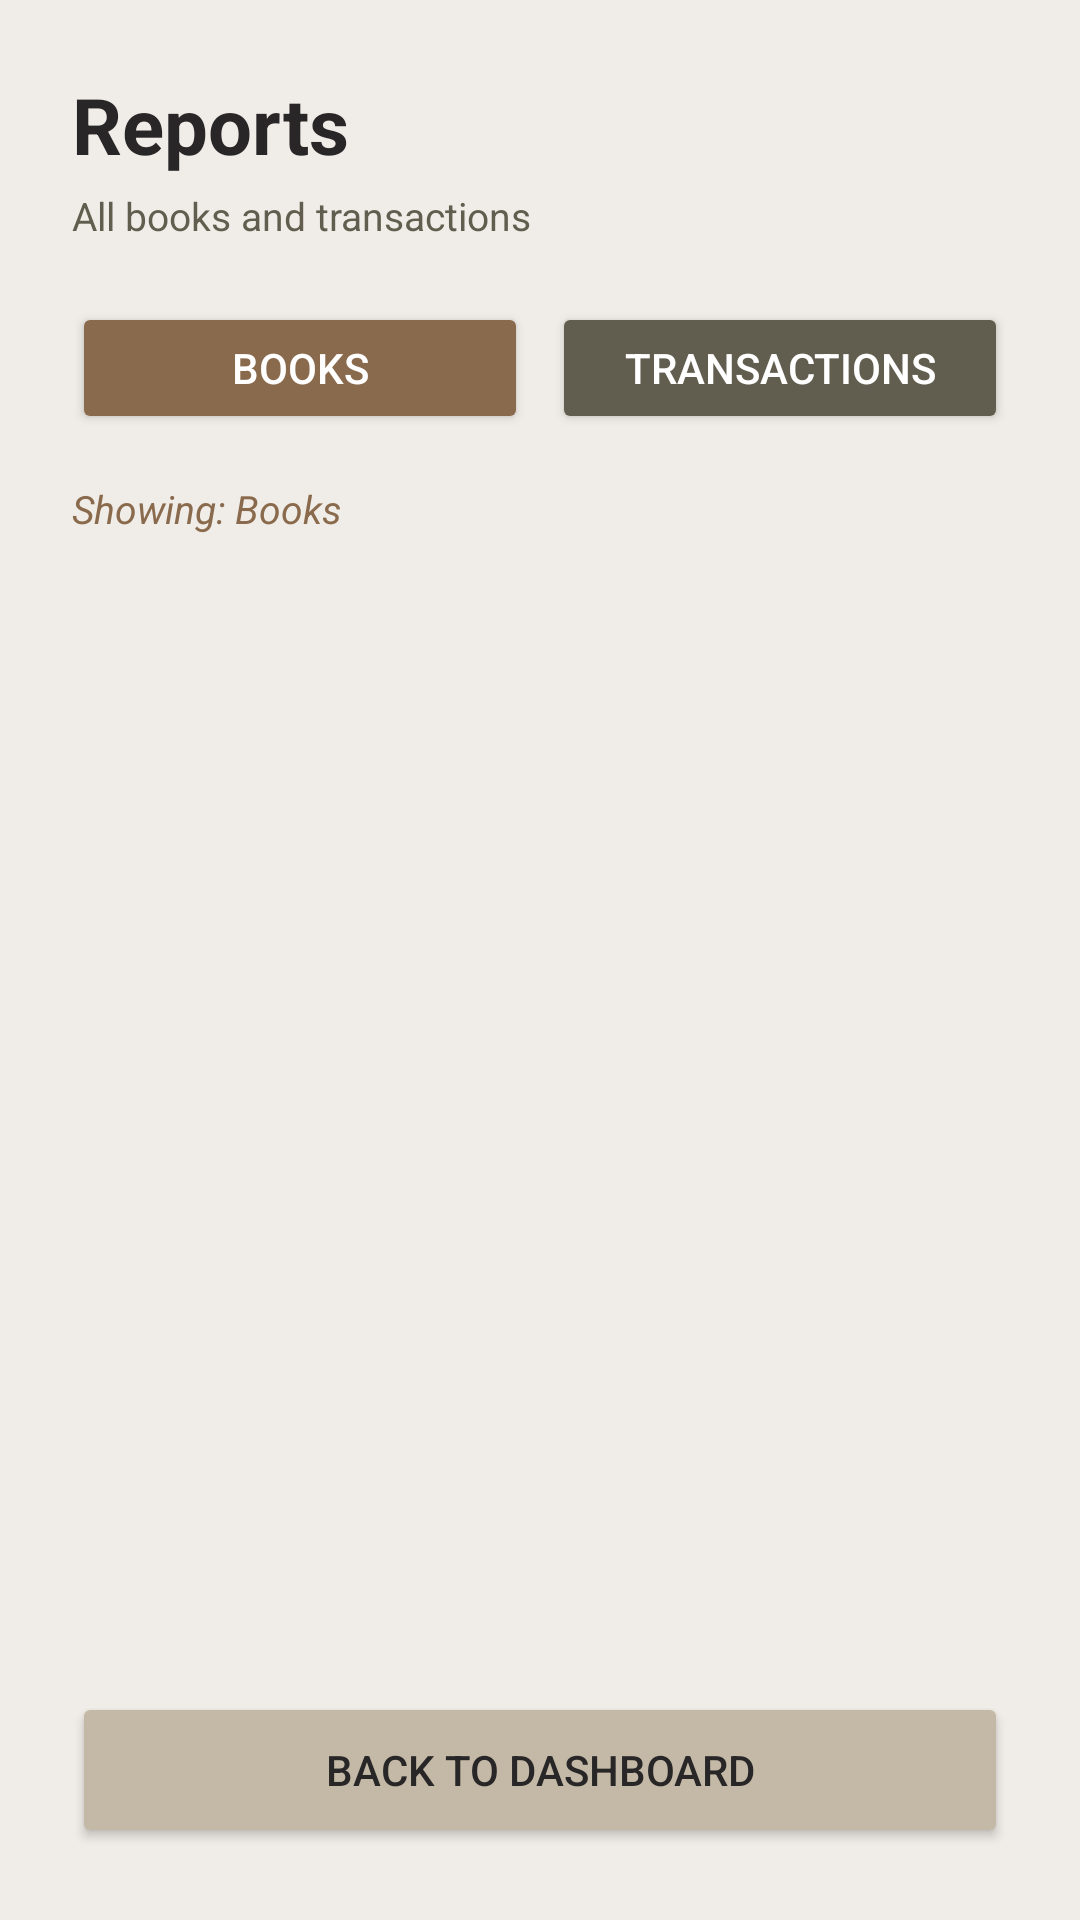

Reconstruct the res/layout file that produces this screen, plus the resources it refers to.
<!-- AndroidManifest.xml: application theme Theme.HadeelzLibrary -->
<!-- res/layout/activity_report.xml -->
<?xml version="1.0" encoding="utf-8"?>
<LinearLayout xmlns:android="http://schemas.android.com/apk/res/android"
    android:layout_width="match_parent"
    android:layout_height="match_parent"
    android:orientation="vertical"
    android:background="@color/bg_main"
    android:padding="24dp">

    
    <TextView
        android:layout_width="wrap_content"
        android:layout_height="wrap_content"
        android:text="Reports"
        android:textSize="26sp"
        android:textStyle="bold"
        android:textColor="@color/slate"
        android:layout_marginBottom="4dp"/>

    <TextView
        android:layout_width="wrap_content"
        android:layout_height="wrap_content"
        android:text="All books and transactions"
        android:textSize="13sp"
        android:textColor="@color/olive"
        android:layout_marginBottom="20dp"/>

    
    <LinearLayout
        android:layout_width="match_parent"
        android:layout_height="wrap_content"
        android:orientation="horizontal"
        android:layout_marginBottom="16dp">

        <Button
            android:id="@+id/btnShowBooks"
            android:layout_width="0dp"
            android:layout_height="44dp"
            android:layout_weight="1"
            android:text="Books"
            android:textColor="@color/white"
            android:backgroundTint="@color/cinnamon"
            android:layout_marginEnd="8dp"/>

        <Button
            android:id="@+id/btnShowTransactions"
            android:layout_width="0dp"
            android:layout_height="44dp"
            android:layout_weight="1"
            android:text="Transactions"
            android:textColor="@color/white"
            android:backgroundTint="@color/olive"/>

    </LinearLayout>

    
    <TextView
        android:id="@+id/txtSectionLabel"
        android:layout_width="wrap_content"
        android:layout_height="wrap_content"
        android:text="Showing: Books"
        android:textSize="13sp"
        android:textStyle="italic"
        android:textColor="@color/cinnamon"
        android:layout_marginBottom="8dp"/>

    
    <ListView
        android:id="@+id/listViewReport"
        android:layout_width="match_parent"
        android:layout_height="0dp"
        android:layout_weight="1"
        android:divider="@color/burlap"
        android:dividerHeight="1dp"/>

    
    <Button
        android:id="@+id/btnBack"
        android:layout_width="match_parent"
        android:layout_height="52dp"
        android:text="Back to Dashboard"
        android:textColor="@color/slate"
        android:backgroundTint="@color/burlap"
        android:layout_marginTop="12dp"/>

</LinearLayout>
<!-- resources referenced by this layout -->
<resources>
  <color name="bg_main">#F0EDE8</color>
  <color name="burlap">#C3B9A6</color>
  <color name="cinnamon">#8A6A4D</color>
  <color name="olive">#625E4F</color>
  <color name="slate">#282627</color>
  <color name="white">#FFFFFF</color>
  <style name="Theme.HadeelzLibrary" parent="Base.Theme.HadeelzLibrary" />
  <style name="Base.Theme.HadeelzLibrary" parent="Theme.MaterialComponents.DayNight.NoActionBar">
          
          
      </style>
</resources>
